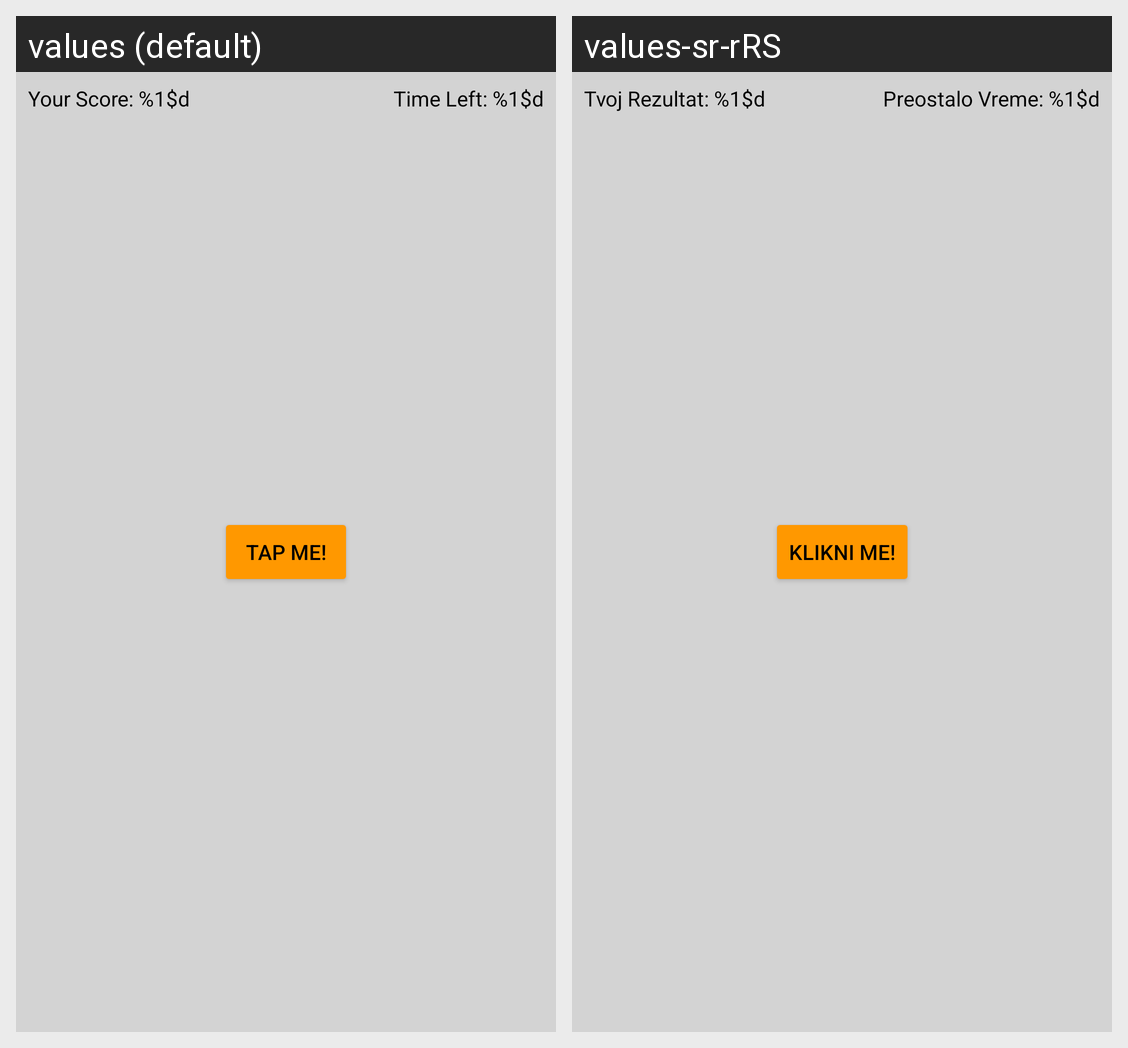

Translations of the strings shown on this Android screen, per locale in the grid:
Android screen res/layout/activity_main.xml rendered under 2 locales, left to right: values (default), values-sr-rRS. Device: Nexus 5 (rendered at 1080×1920; each locale shown at half size, 540×960, under a caption strip naming it); theme Theme.TimeFighter.
Strings drawn on this screen, with the default value and each locale's value (text and hints the layout hard-codes, and strings that could not be matched under every locale, appear in the picture but are not listed):

tap_me
  values: Tap Me!
  values-sr-rRS: Klikni Me!

your_time
  values: Time Left: %1$d
  values-sr-rRS: Preostalo Vreme: %1$d

your_score
  values: Your Score: %1$d
  values-sr-rRS: Tvoj Rezultat: %1$d
